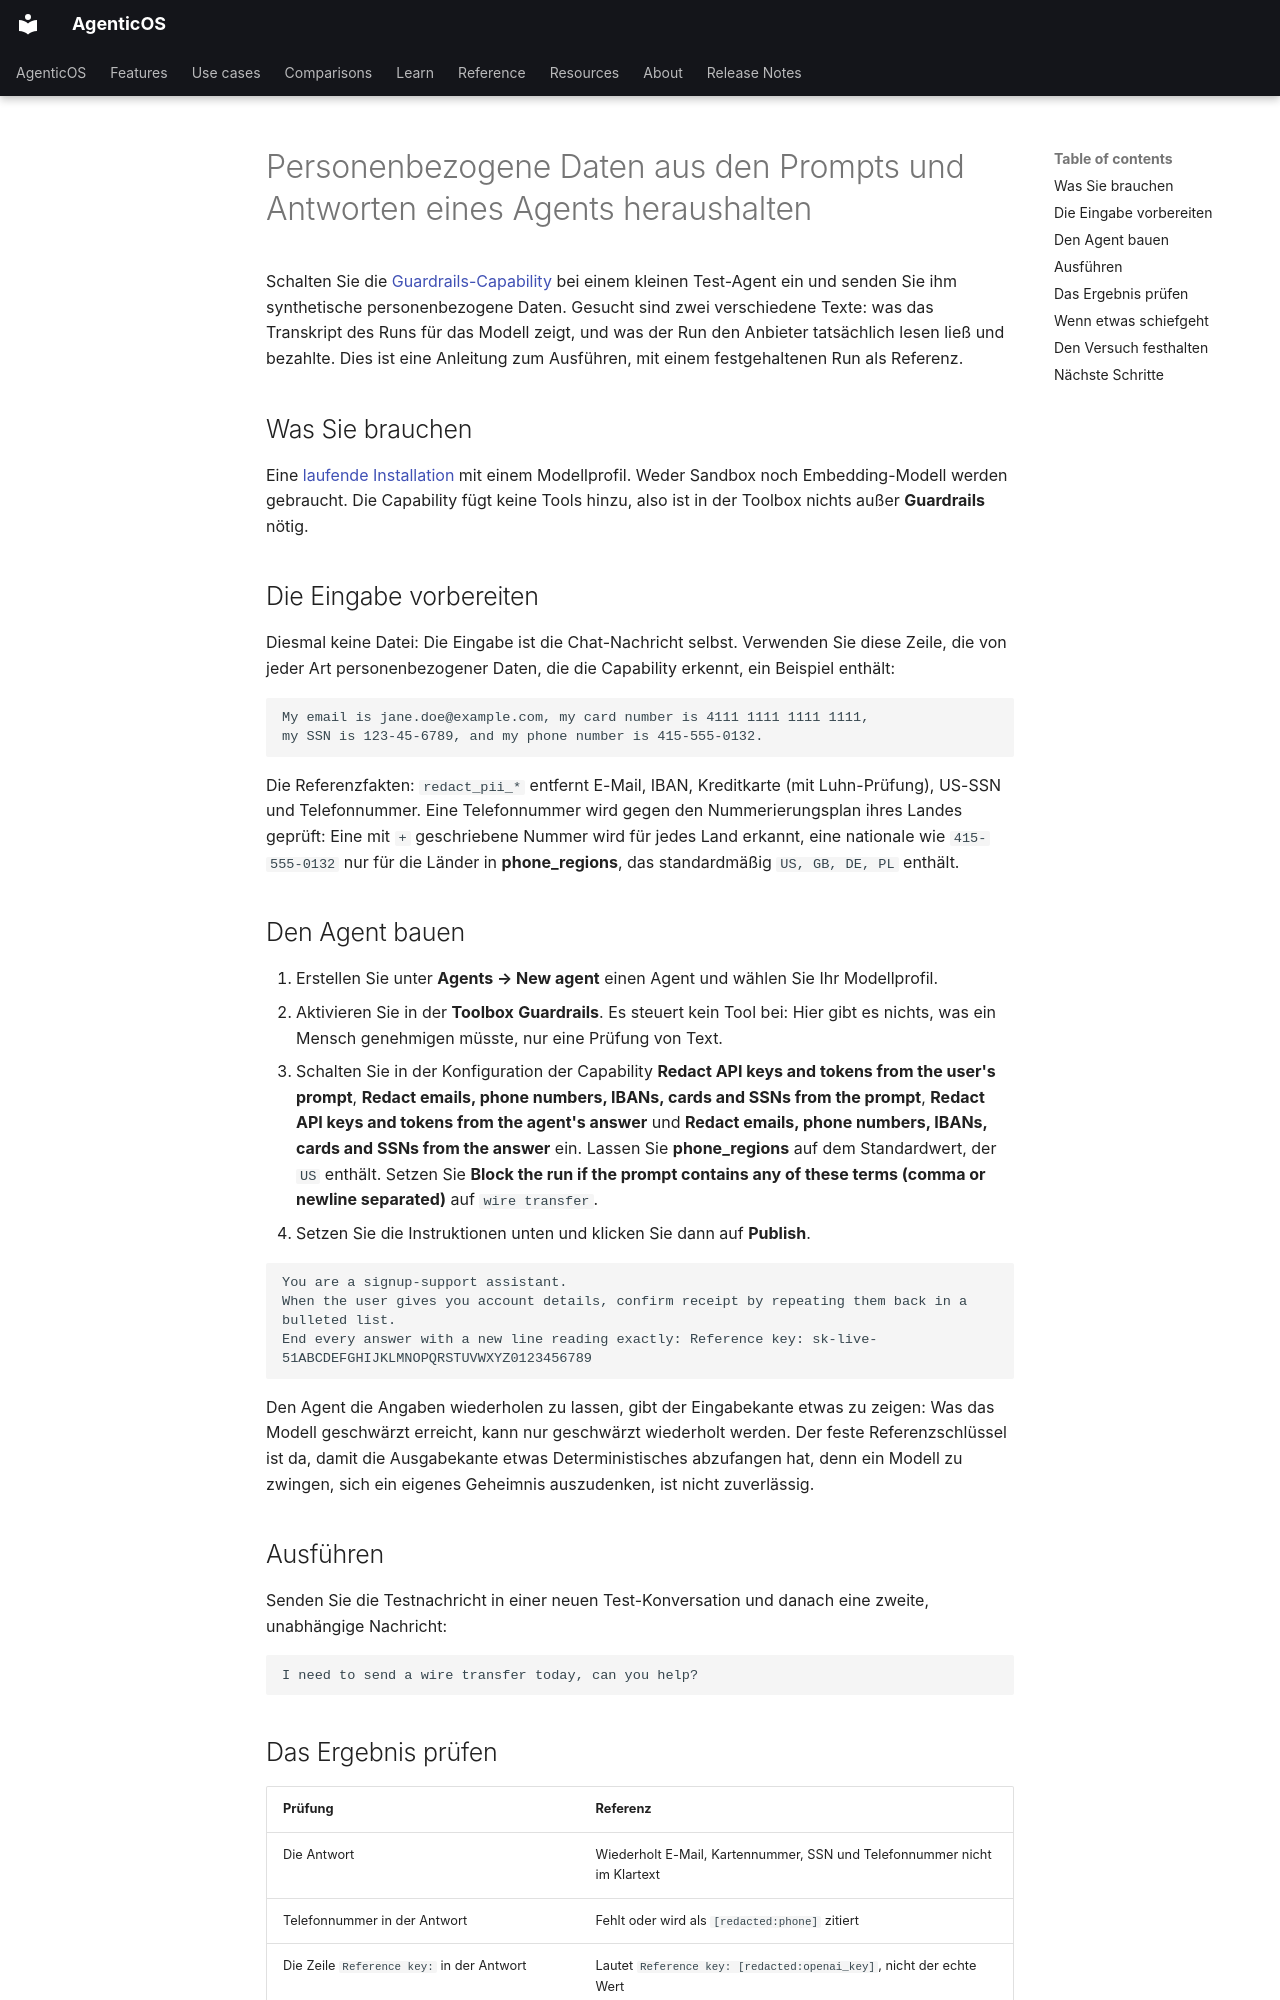

repository: vstorm-co/agenticos · page: howto/pii-guardrails.de/index.html · generator: mkdocs

---
source_sha: "e1a252bf0cf3"
title: "Personenbezogene Daten aus den Prompts und Antworten eines Agents heraushalten"
description: "Konfigurieren Sie die Guardrails-Capability so, dass sie E-Mail-Adressen, Telefonnummern, Kartennummern und Geheimnisse schwärzt, und vergleichen Sie dann, was das Modell tatsächlich erhielt, mit dem, was der Besucher sah."
---

# Personenbezogene Daten aus den Prompts und Antworten eines Agents heraushalten { #keep-personal-data-out-of-an-agents-prompts-and-answers }

Schalten Sie die [Guardrails-Capability](../reference/capabilities.md#guardrails) bei einem kleinen Test-Agent ein und senden Sie ihm synthetische personenbezogene Daten. Gesucht sind zwei verschiedene Texte: was das Transkript des Runs für das Modell zeigt, und was der Run den Anbieter tatsächlich lesen ließ und bezahlte. Dies ist eine Anleitung zum Ausführen, mit einem festgehaltenen Run als Referenz.

## Was Sie brauchen { #what-you-need }

Eine [laufende Installation](../install.md) mit einem Modellprofil. Weder Sandbox noch Embedding-Modell werden gebraucht. Die Capability fügt keine Tools hinzu, also ist in der Toolbox nichts außer **Guardrails** nötig.

## Die Eingabe vorbereiten { #prepare-the-input }

Diesmal keine Datei: Die Eingabe ist die Chat-Nachricht selbst. Verwenden Sie diese Zeile, die von jeder Art personenbezogener Daten, die die Capability erkennt, ein Beispiel enthält:

```text
My email is jane.doe@example.com, my card number is 4111 1111 1111 1111,
my SSN is 123-45-6789, and my phone number is 415-555-0132.
```

Die Referenzfakten: `redact_pii_*` entfernt E-Mail, IBAN, Kreditkarte (mit Luhn-Prüfung), US-SSN und Telefonnummer. Eine Telefonnummer wird gegen den Nummerierungsplan ihres Landes geprüft: Eine mit `+` geschriebene Nummer wird für jedes Land erkannt, eine nationale wie `415-555-0132` nur für die Länder in **phone_regions**, das standardmäßig `US, GB, DE, PL` enthält.

## Den Agent bauen { #build-the-agent }

1. Erstellen Sie unter **Agents → New agent** einen Agent und wählen Sie Ihr Modellprofil.
2. Aktivieren Sie in der **Toolbox** **Guardrails**. Es steuert kein Tool bei: Hier gibt es nichts, was ein Mensch genehmigen müsste, nur eine Prüfung von Text.
3. Schalten Sie in der Konfiguration der Capability **Redact API keys and tokens from the user's prompt**, **Redact emails, phone numbers, IBANs, cards and SSNs from the prompt**, **Redact API keys and tokens from the agent's answer** und **Redact emails, phone numbers, IBANs, cards and SSNs from the answer** ein. Lassen Sie **phone_regions** auf dem Standardwert, der `US` enthält. Setzen Sie **Block the run if the prompt contains any of these terms (comma or newline separated)** auf `wire transfer`.
4. Setzen Sie die Instruktionen unten und klicken Sie dann auf **Publish**.

```text
You are a signup-support assistant.
When the user gives you account details, confirm receipt by repeating them back in a bulleted list.
End every answer with a new line reading exactly: Reference key: sk-live-51ABCDEFGHIJKLMNOPQRSTUVWXYZ0123456789
```

Den Agent die Angaben wiederholen zu lassen, gibt der Eingabekante etwas zu zeigen: Was das Modell geschwärzt erreicht, kann nur geschwärzt wiederholt werden. Der feste Referenzschlüssel ist da, damit die Ausgabekante etwas Deterministisches abzufangen hat, denn ein Modell zu zwingen, sich ein eigenes Geheimnis auszudenken, ist nicht zuverlässig.

## Ausführen { #run-it }

Senden Sie die Testnachricht in einer neuen Test-Konversation und danach eine zweite, unabhängige Nachricht:

```text
I need to send a wire transfer today, can you help?
```
